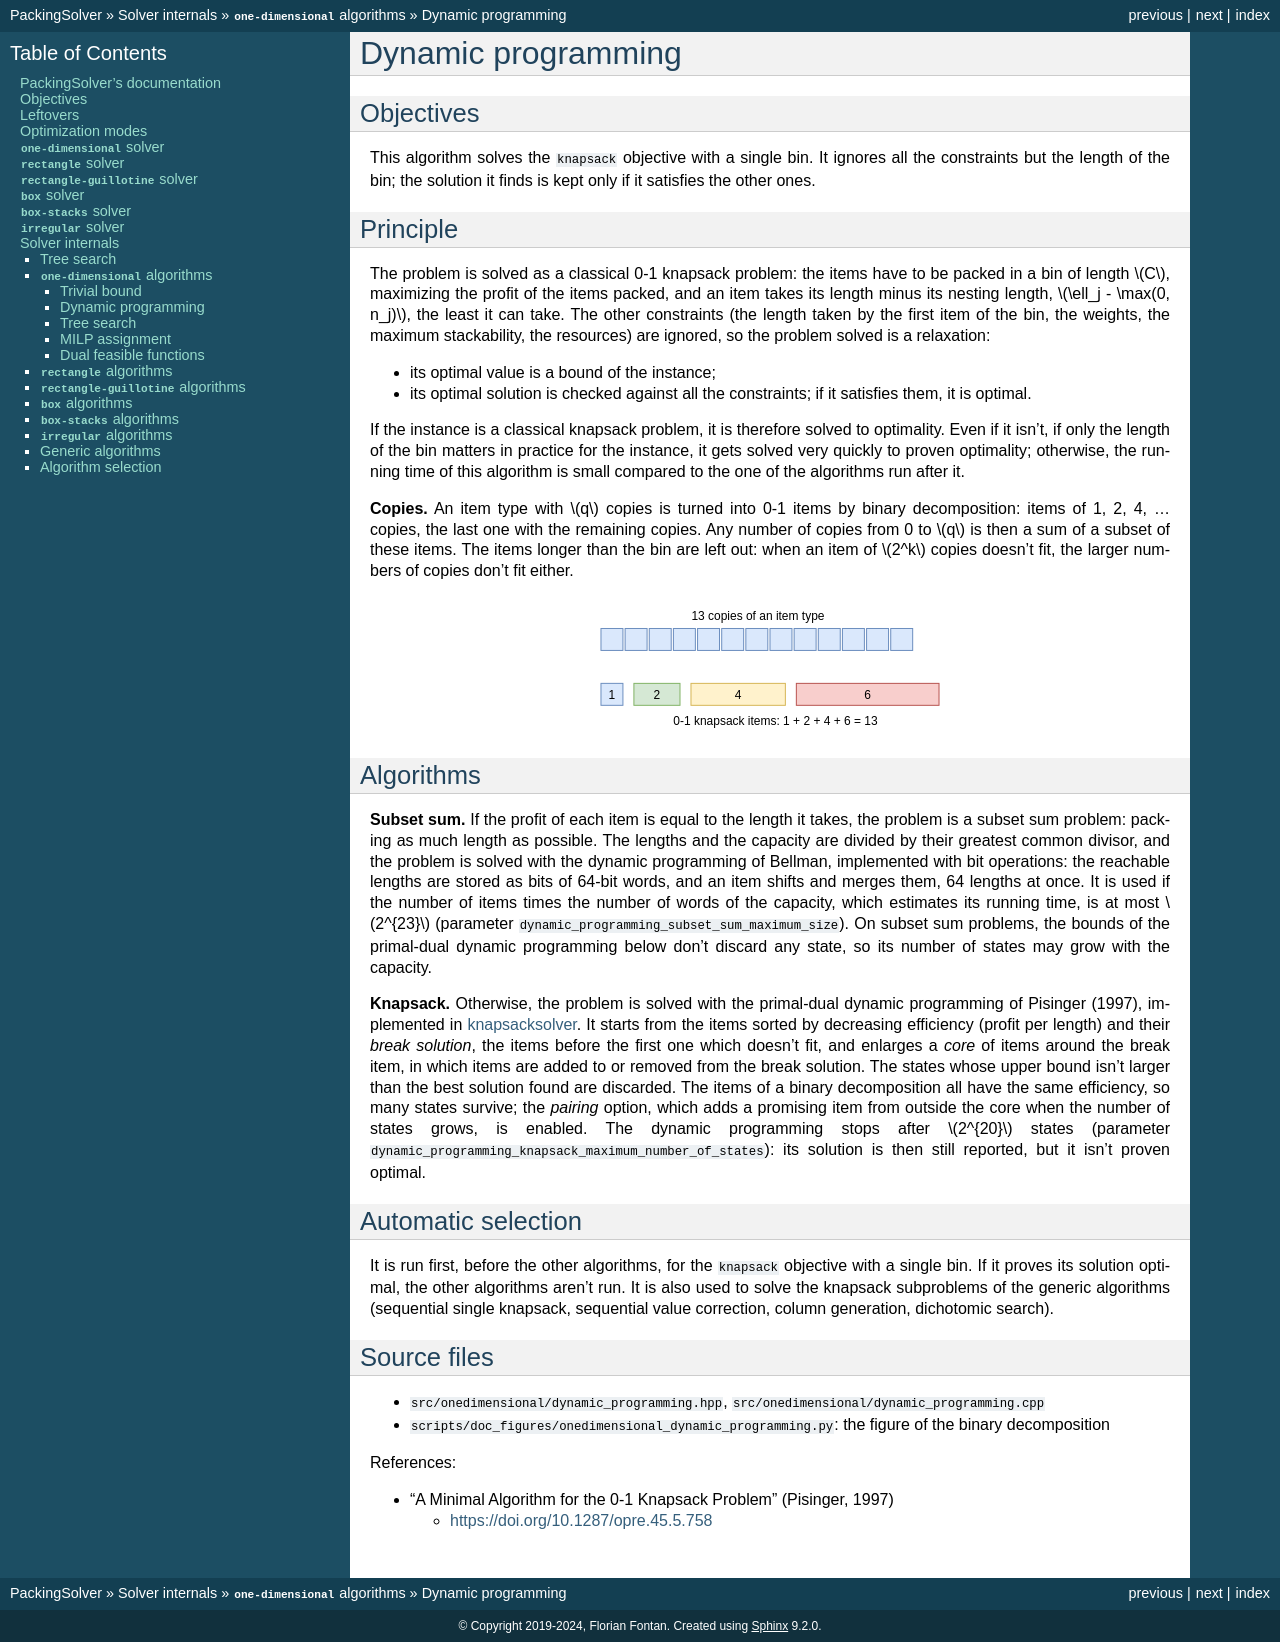

repository: fontanf/packingsolver · page: internals/onedimensional/dynamic_programming.html · generator: sphinx

.. _internals_onedimensional_dynamic_programming:

Dynamic programming
===================

Objectives
----------

This algorithm solves the :code:`knapsack` objective with a single bin. It ignores all the constraints but the length of the bin; the solution it finds is kept only if it satisfies the other ones.

Principle
---------

The problem is solved as a classical 0-1 knapsack problem: the items have to be packed in a bin of length :math:`C`, maximizing the profit of the items packed, and an item takes its length minus its nesting length, :math:`\ell_j - \max(0, n_j)`, the least it can take. The other constraints (the length taken by the first item of the bin, the weights, the maximum stackability, the resources) are ignored, so the problem solved is a relaxation:

* its optimal value is a bound of the instance;
* its optimal solution is checked against all the constraints; if it satisfies them, it is optimal.

If the instance is a classical knapsack problem, it is therefore solved to optimality. Even if it isn't, if only the length of the bin matters in practice for the instance, it gets solved very quickly to proven optimality; otherwise, the running time of this algorithm is small compared to the one of the algorithms run after it.

**Copies.** An item type with :math:`q` copies is turned into 0-1 items by binary decomposition: items of 1, 2, 4, ... copies, the last one with the remaining copies. Any number of copies from 0 to :math:`q` is then a sum of a subset of these items. The items longer than the bin are left out: when an item of :math:`2^k` copies doesn't fit, the larger numbers of copies don't fit either.

.. image:: ../../img/onedimensional_dynamic_programming_binary_decomposition.svg
   :scale: 100%
   :align: center

Algorithms
----------

**Subset sum.** If the profit of each item is equal to the length it takes, the problem is a subset sum problem: packing as much length as possible. The lengths and the capacity are divided by their greatest common divisor, and the problem is solved with the dynamic programming of Bellman, implemented with bit operations: the reachable lengths are stored as bits of 64-bit words, and an item shifts and merges them, 64 lengths at once. It is used if the number of items times the number of words of the capacity, which estimates its running time, is at most :math:`2^{23}` (parameter :code:`dynamic_programming_subset_sum_maximum_size`). On subset sum problems, the bounds of the primal-dual dynamic programming below don't discard any state, so its number of states may grow with the capacity.

**Knapsack.** Otherwise, the problem is solved with the primal-dual dynamic programming of Pisinger (1997), implemented in `knapsacksolver <https://github.com/fontanf/knapsacksolver>`_. It starts from the items sorted by decreasing efficiency (profit per length) and their *break solution*, the items before the first one which doesn't fit, and enlarges a *core* of items around the break item, in which items are added to or removed from the break solution. The states whose upper bound isn't larger than the best solution found are discarded. The items of a binary decomposition all have the same efficiency, so many states survive; the *pairing* option, which adds a promising item from outside the core when the number of states grows, is enabled. The dynamic programming stops after :math:`2^{20}` states (parameter :code:`dynamic_programming_knapsack_maximum_number_of_states`): its solution is then still reported, but it isn't proven optimal.

Automatic selection
-------------------

It is run first, before the other algorithms, for the :code:`knapsack` objective with a single bin. If it proves its solution optimal, the other algorithms aren't run. It is also used to solve the knapsack subproblems of the generic algorithms (sequential single knapsack, sequential value correction, column generation, dichotomic search).

Source files
------------

* :code:`src/onedimensional/dynamic_programming.hpp`, :code:`src/onedimensional/dynamic_programming.cpp`
* :code:`scripts/doc_figures/onedimensional_dynamic_programming.py`: the figure of the binary decomposition

References:

* "A Minimal Algorithm for the 0-1 Knapsack Problem" (Pisinger, 1997)

  * https://doi.org/10.1287/opre.45.5.758
